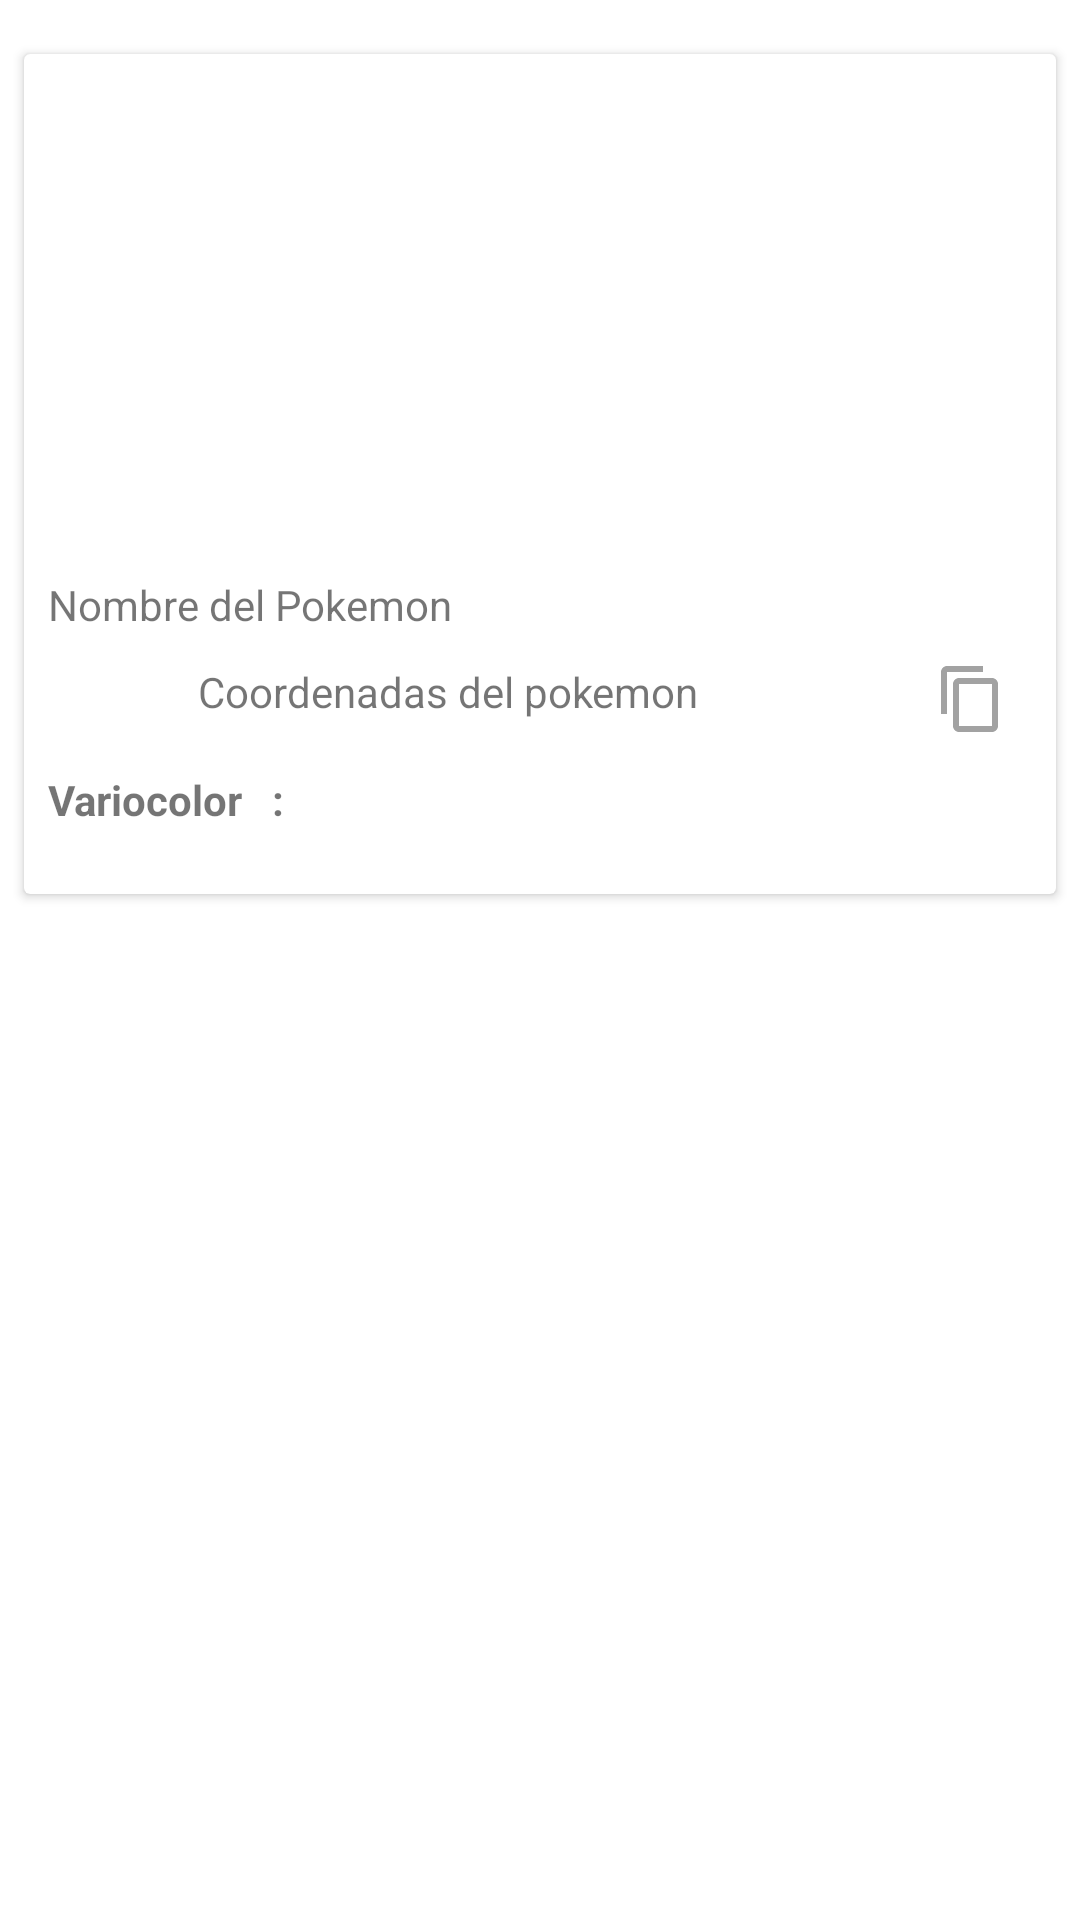

Write the Android layout XML for this screen, with the resource values it uses.
<!-- AndroidManifest.xml: application theme Theme.MaterialComponents.DayNight.NoActionBar -->
<!-- res/layout/card_preview_nidospokemon.xml -->
<?xml version="1.0" encoding="utf-8"?>
<LinearLayout xmlns:android="http://schemas.android.com/apk/res/android"
    xmlns:app="http://schemas.android.com/apk/res-auto"
    android:layout_width="match_parent"
    android:layout_height="wrap_content"
    android:orientation="vertical"
    android:paddingTop="10dp"
    android:paddingBottom="10dp"
    android:layout_margin="8dp"
    >
    <androidx.cardview.widget.CardView
        android:id="@+id/card"
        android:layout_width="match_parent"
        android:layout_height="wrap_content"
        android:layout_margin="8dp">
        <LinearLayout
            android:layout_width="match_parent"
            android:layout_height="wrap_content"
            android:orientation="vertical"
            android:layout_margin="8dp">
            <ImageView
                android:id="@+id/imgpokemon"
                android:layout_width="wrap_content"
                android:layout_height="150dp"
                android:layout_weight="1"
                android:paddingTop="8dp"
                app:srcCompat="@drawable/no_image"
                android:scaleType="centerInside"
                android:layout_gravity="center"/>

            <TextView
                android:id="@+id/nombrepokemon"
                android:layout_width="wrap_content"
                android:layout_height="wrap_content"
                android:layout_marginTop="16dp"
                android:layout_weight="1"
                android:text="@string/nombrepokemon" />

            <LinearLayout
                android:layout_width="match_parent"
                android:layout_height="match_parent"
                android:layout_weight="1"
                android:layout_marginTop="10dp"
                android:orientation="horizontal">

                <ImageView
                    android:id="@+id/imgpais"
                    android:layout_width="28dp"
                    android:layout_height="match_parent"
                    android:layout_weight="1"
                    app:srcCompat="@drawable/no_image" />

                <TextView
                    android:id="@+id/coordenadas"
                    android:layout_width="220dp"
                    android:layout_height="wrap_content"
                    android:layout_marginLeft="5dp"
                    android:layout_weight="1"
                    android:text="@string/coordenadas" />

                <ImageButton
                    android:id="@+id/imacopy"
                    android:layout_width="wrap_content"
                    android:layout_height="wrap_content"
                    android:layout_weight="1"
                    android:background="@null"
                    app:srcCompat="@drawable/ic_copy" />
            </LinearLayout>

            <LinearLayout
                android:layout_width="match_parent"
                android:layout_height="match_parent"
                android:layout_weight="1"
                android:layout_marginTop="10dp"
                android:orientation="horizontal">

                <TextView
                    android:id="@+id/textView"
                    android:layout_width="5dp"
                    android:layout_marginTop="2dp"
                    android:layout_height="wrap_content"
                    android:layout_weight="1"
                    android:text="Variocolor   :"
                    android:textStyle="bold" />

                <ImageView
                    android:id="@+id/imgshini"
                    android:layout_width="35dp"
                    android:layout_height="35dp"
                    android:layout_marginRight="120dp"
                    android:layout_weight="1"
                    app:srcCompat="@drawable/no_image" />
            </LinearLayout>

        </LinearLayout>

    </androidx.cardview.widget.CardView>
</LinearLayout>
<!-- resources referenced by this layout -->
<resources>
  <!-- drawable ic_copy (drawable) -->
  <vector android:height="24dp" android:tint="#A2A2A2"
      android:viewportHeight="24" android:viewportWidth="24"
      android:width="24dp" xmlns:android="http://schemas.android.com/apk/res/android">
      <path android:fillColor="@android:color/white" android:pathData="M16,1L4,1c-1.1,0 -2,0.9 -2,2v14h2L4,3h12L16,1zM19,5L8,5c-1.1,0 -2,0.9 -2,2v14c0,1.1 0.9,2 2,2h11c1.1,0 2,-0.9 2,-2L21,7c0,-1.1 -0.9,-2 -2,-2zM19,21L8,21L8,7h11v14z"/>
  </vector>
  <string name="coordenadas">Coordenadas del pokemon</string>
  <string name="nombrepokemon">Nombre del Pokemon</string>
</resources>
